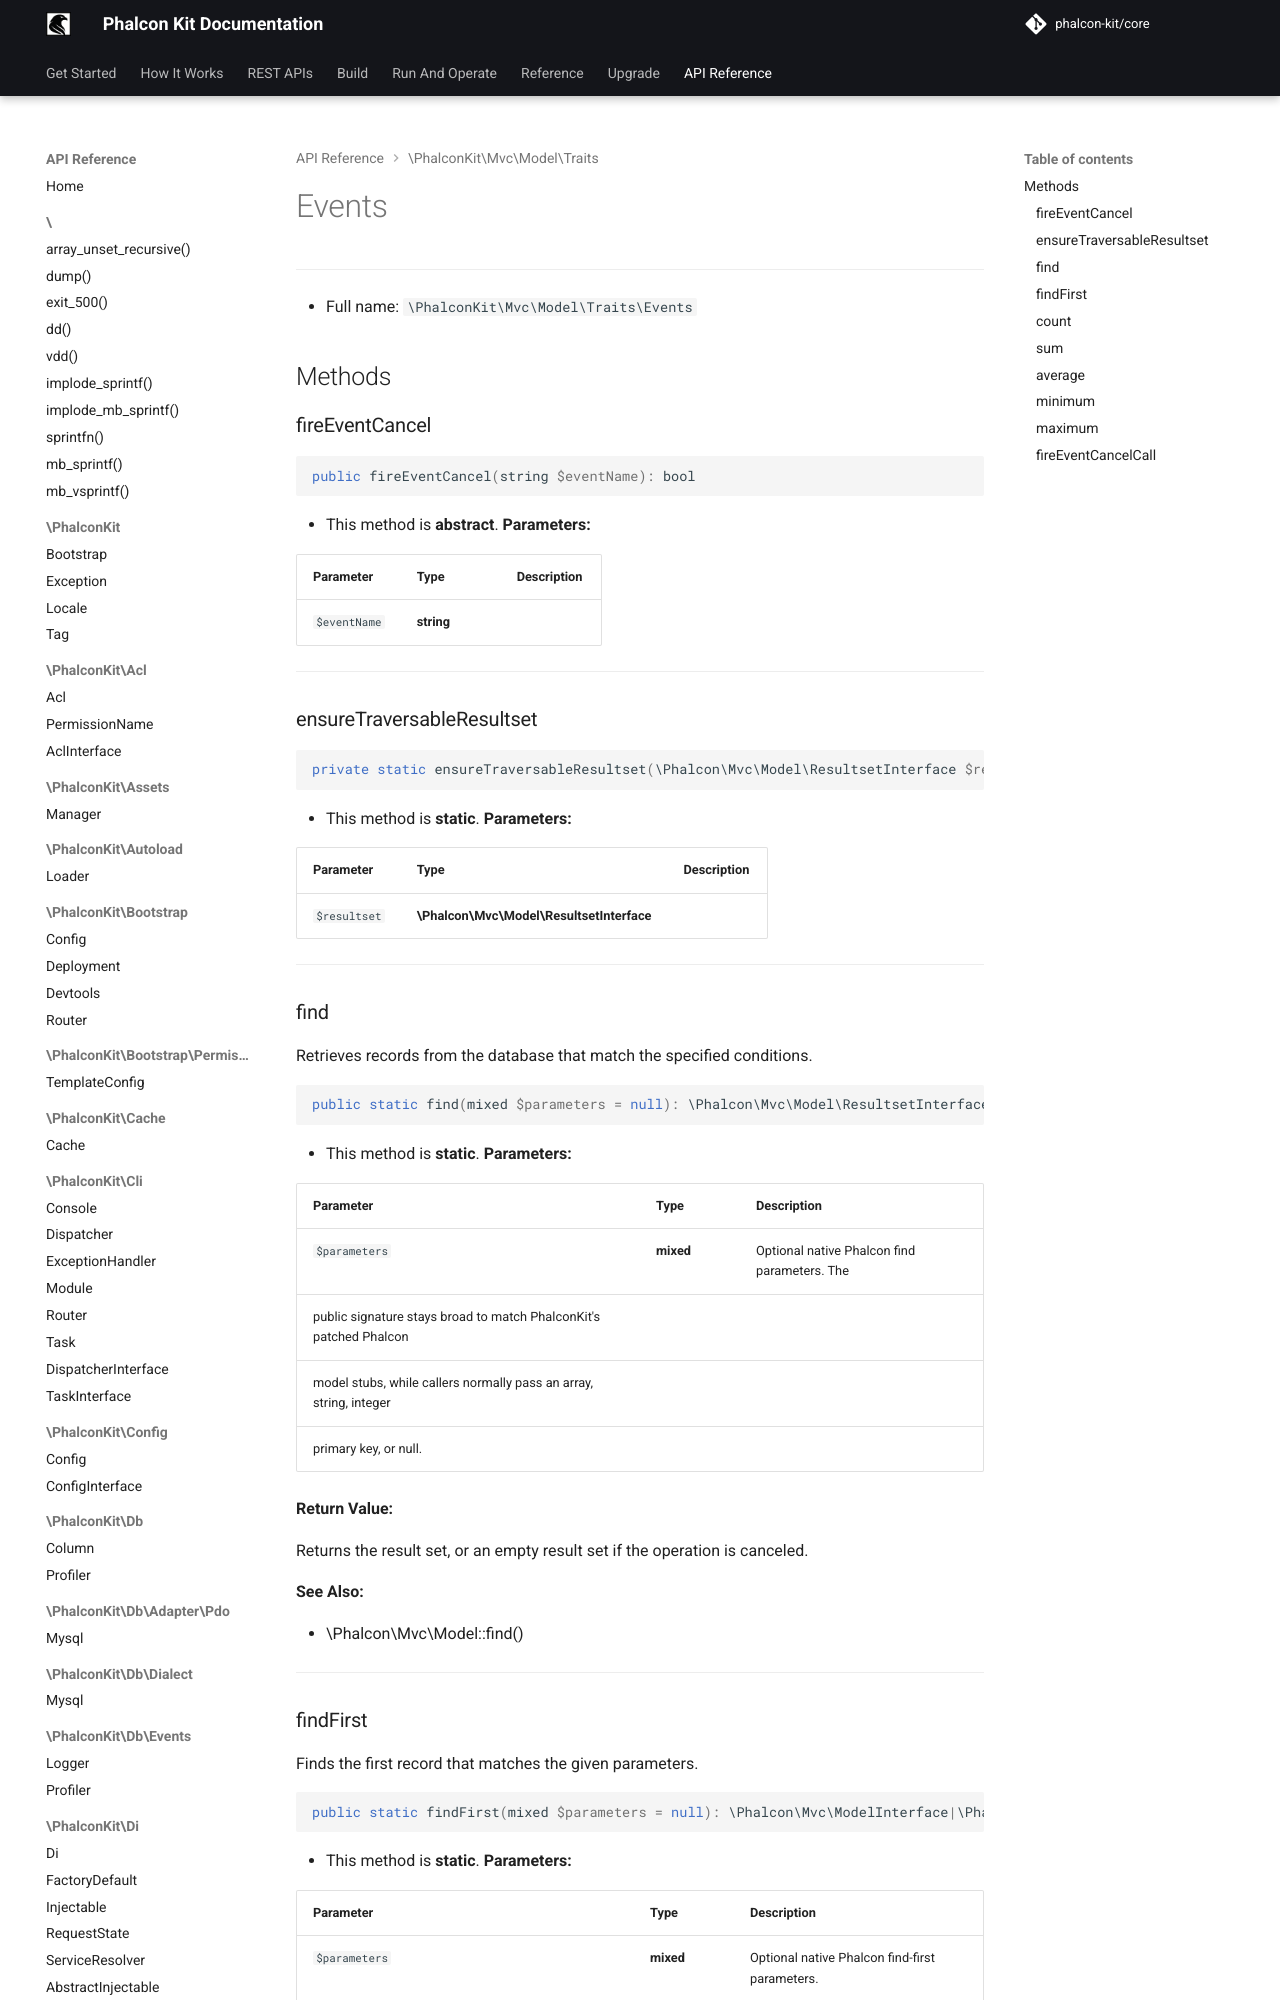

repository: phalcon-kit/docs · page: api/classes/PhalconKit/Mvc/Model/Traits/Events/index.html · generator: mkdocs


***

* Full name: `\PhalconKit\Mvc\Model\Traits\Events`

## Methods

### fireEventCancel

```php
public fireEventCancel(string $eventName): bool
```

* This method is **abstract**.
**Parameters:**

| Parameter    | Type       | Description |
|--------------|------------|-------------|
| `$eventName` | **string** |             |

***
